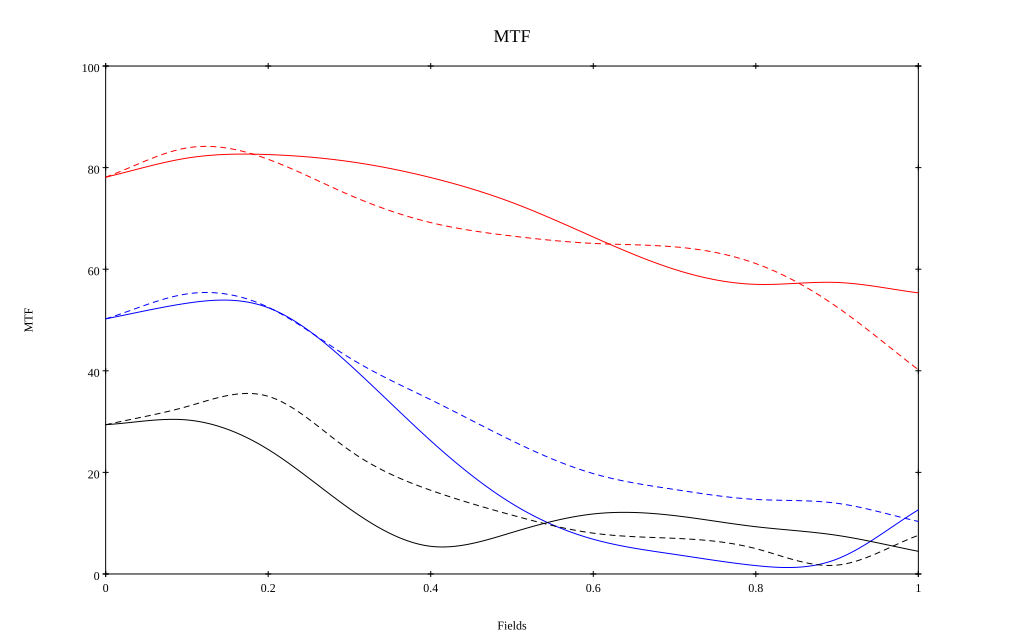

Values plotted in this chart, from the file beside it:
, 0, 0.1, 0.2, 0.3, 0.4, 0.5, 0.6, 0.7, 0.8, 0.9, 1
10 sag, 0.781, 0.819, 0.826, 0.812, 0.78, 0.731, 0.663, 0.6, 0.57, 0.574, 0.553
10 tan, 0.781, 0.839, 0.816, 0.746, 0.692, 0.665, 0.651, 0.644, 0.611, 0.525, 0.402
30 sag, 0.502, 0.533, 0.524, 0.412, 0.262, 0.139, 0.068, 0.039, 0.016, 0.029, 0.126
30 tan, 0.502, 0.551, 0.525, 0.426, 0.343, 0.262, 0.198, 0.166, 0.147, 0.139, 0.103
50 sag, 0.294, 0.303, 0.245, 0.129, 0.054, 0.082, 0.118, 0.115, 0.093, 0.076, 0.045
50 tan, 0.294, 0.33, 0.35, 0.243, 0.165, 0.116, 0.08, 0.07, 0.05, 0.017, 0.076
